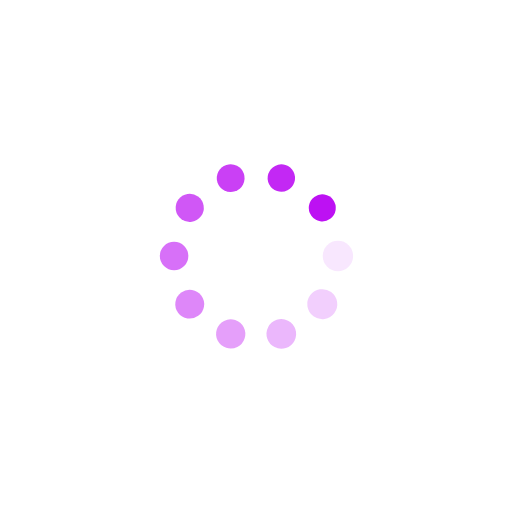
t = 0.00 s
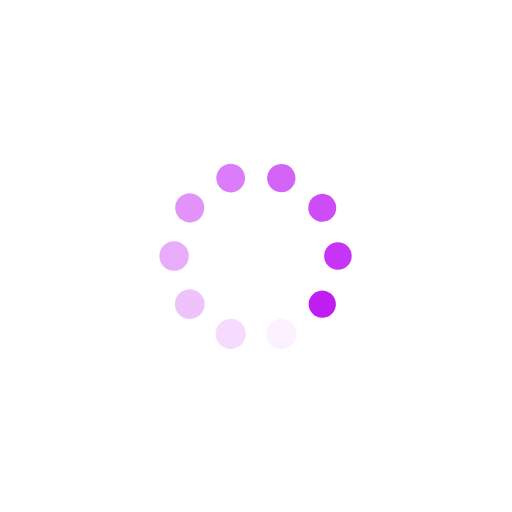
t = 0.25 s
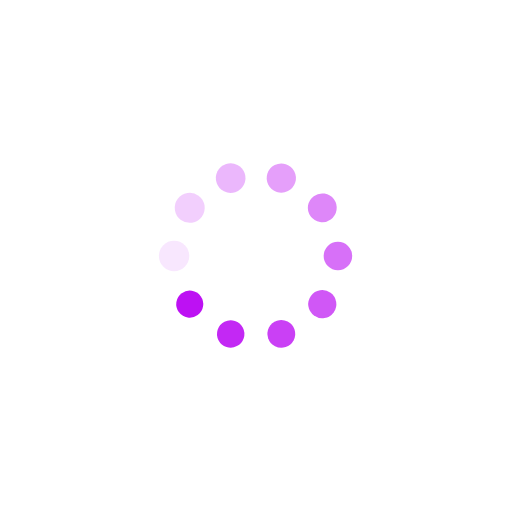
t = 0.50 s
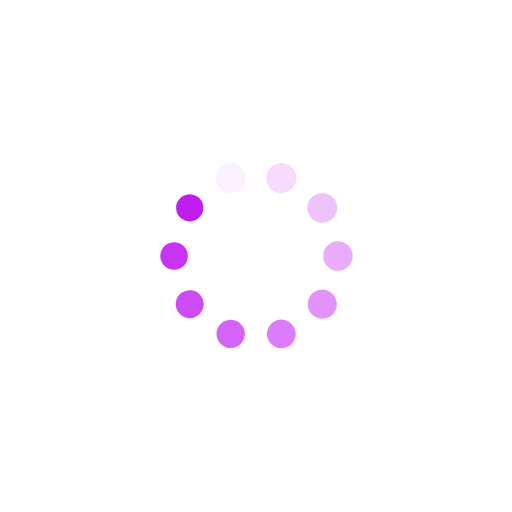
t = 0.75 s

The animated SVG that drew these frames (rendered in a browser with its animation timeline set to each time). Animation: 20 SMIL elements (animate=10,animateTransform=10); one cycle of 1.00 s, repeats indefinitely.

<svg xmlns="http://www.w3.org/2000/svg" viewBox="0 0 100 100" preserveAspectRatio="xMidYMid" width="200" height="200" style="shape-rendering: auto; display: block; background: rgb(255, 255, 255);" xmlns:xlink="http://www.w3.org/1999/xlink"><g><g transform="translate(66,50)">
<g transform="rotate(0)">
<circle fill-opacity="1" fill="#bd11f3" r="3" cy="0" cx="0">
  <animateTransform repeatCount="indefinite" dur="1s" keyTimes="0;1" values="0.88 0.88;1 1" begin="-0.9s" type="scale" attributeName="transform"></animateTransform>
  <animate begin="-0.9s" values="1;0" repeatCount="indefinite" dur="1s" keyTimes="0;1" attributeName="fill-opacity"></animate>
</circle>
</g>
</g><g transform="translate(62.94427190999916,59.404564036679574)">
<g transform="rotate(36)">
<circle fill-opacity="0.9" fill="#bd11f3" r="3" cy="0" cx="0">
  <animateTransform repeatCount="indefinite" dur="1s" keyTimes="0;1" values="0.88 0.88;1 1" begin="-0.8s" type="scale" attributeName="transform"></animateTransform>
  <animate begin="-0.8s" values="1;0" repeatCount="indefinite" dur="1s" keyTimes="0;1" attributeName="fill-opacity"></animate>
</circle>
</g>
</g><g transform="translate(54.94427190999916,65.21690426072246)">
<g transform="rotate(72)">
<circle fill-opacity="0.8" fill="#bd11f3" r="3" cy="0" cx="0">
  <animateTransform repeatCount="indefinite" dur="1s" keyTimes="0;1" values="0.88 0.88;1 1" begin="-0.7s" type="scale" attributeName="transform"></animateTransform>
  <animate begin="-0.7s" values="1;0" repeatCount="indefinite" dur="1s" keyTimes="0;1" attributeName="fill-opacity"></animate>
</circle>
</g>
</g><g transform="translate(45.05572809000084,65.21690426072246)">
<g transform="rotate(108)">
<circle fill-opacity="0.7" fill="#bd11f3" r="3" cy="0" cx="0">
  <animateTransform repeatCount="indefinite" dur="1s" keyTimes="0;1" values="0.88 0.88;1 1" begin="-0.6s" type="scale" attributeName="transform"></animateTransform>
  <animate begin="-0.6s" values="1;0" repeatCount="indefinite" dur="1s" keyTimes="0;1" attributeName="fill-opacity"></animate>
</circle>
</g>
</g><g transform="translate(37.05572809000084,59.404564036679574)">
<g transform="rotate(144)">
<circle fill-opacity="0.6" fill="#bd11f3" r="3" cy="0" cx="0">
  <animateTransform repeatCount="indefinite" dur="1s" keyTimes="0;1" values="0.88 0.88;1 1" begin="-0.5s" type="scale" attributeName="transform"></animateTransform>
  <animate begin="-0.5s" values="1;0" repeatCount="indefinite" dur="1s" keyTimes="0;1" attributeName="fill-opacity"></animate>
</circle>
</g>
</g><g transform="translate(34,50)">
<g transform="rotate(180)">
<circle fill-opacity="0.5" fill="#bd11f3" r="3" cy="0" cx="0">
  <animateTransform repeatCount="indefinite" dur="1s" keyTimes="0;1" values="0.88 0.88;1 1" begin="-0.4s" type="scale" attributeName="transform"></animateTransform>
  <animate begin="-0.4s" values="1;0" repeatCount="indefinite" dur="1s" keyTimes="0;1" attributeName="fill-opacity"></animate>
</circle>
</g>
</g><g transform="translate(37.05572809000084,40.59543596332043)">
<g transform="rotate(216)">
<circle fill-opacity="0.4" fill="#bd11f3" r="3" cy="0" cx="0">
  <animateTransform repeatCount="indefinite" dur="1s" keyTimes="0;1" values="0.88 0.88;1 1" begin="-0.3s" type="scale" attributeName="transform"></animateTransform>
  <animate begin="-0.3s" values="1;0" repeatCount="indefinite" dur="1s" keyTimes="0;1" attributeName="fill-opacity"></animate>
</circle>
</g>
</g><g transform="translate(45.05572809000084,34.78309573927754)">
<g transform="rotate(252)">
<circle fill-opacity="0.3" fill="#bd11f3" r="3" cy="0" cx="0">
  <animateTransform repeatCount="indefinite" dur="1s" keyTimes="0;1" values="0.88 0.88;1 1" begin="-0.2s" type="scale" attributeName="transform"></animateTransform>
  <animate begin="-0.2s" values="1;0" repeatCount="indefinite" dur="1s" keyTimes="0;1" attributeName="fill-opacity"></animate>
</circle>
</g>
</g><g transform="translate(54.94427190999916,34.78309573927754)">
<g transform="rotate(288)">
<circle fill-opacity="0.2" fill="#bd11f3" r="3" cy="0" cx="0">
  <animateTransform repeatCount="indefinite" dur="1s" keyTimes="0;1" values="0.88 0.88;1 1" begin="-0.1s" type="scale" attributeName="transform"></animateTransform>
  <animate begin="-0.1s" values="1;0" repeatCount="indefinite" dur="1s" keyTimes="0;1" attributeName="fill-opacity"></animate>
</circle>
</g>
</g><g transform="translate(62.94427190999916,40.595435963320426)">
<g transform="rotate(324)">
<circle fill-opacity="0.1" fill="#bd11f3" r="3" cy="0" cx="0">
  <animateTransform repeatCount="indefinite" dur="1s" keyTimes="0;1" values="0.88 0.88;1 1" begin="0s" type="scale" attributeName="transform"></animateTransform>
  <animate begin="0s" values="1;0" repeatCount="indefinite" dur="1s" keyTimes="0;1" attributeName="fill-opacity"></animate>
</circle>
</g>
</g><g></g></g><!-- [ldio] generated by https://loading.io --></svg>
